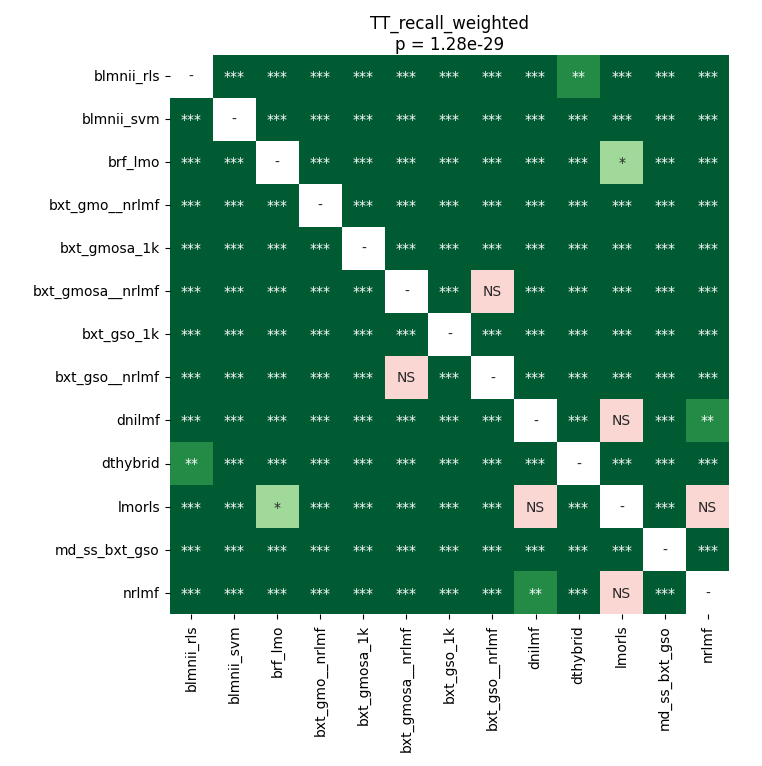

Data behind this chart, as committed beside it:
	blmnii_rls	blmnii_svm	brf_lmo	bxt_gmo__nrlmf	bxt_gmosa_1k	bxt_gmosa__nrlmf	bxt_gso_1k	bxt_gso__nrlmf	dnilmf	dthybrid	lmorls	md_ss_bxt_gso	nrlmf
blmnii_rls	1.0	3.9022476946721314e-05	3.9022476946721314e-05	3.9022476946721314e-05	0.0006005	3.9022476946721314e-05	0.0006005	3.9022476946721314e-05	3.9022476946721314e-05	0.00129	3.9022476946721314e-05	3.9022476946721314e-05	3.9022476946721314e-05
blmnii_svm	3.9022476946721314e-05	1.0	3.9022476946721314e-05	3.9022476946721314e-05	3.9022476946721314e-05	3.9022476946721314e-05	3.9022476946721314e-05	3.9022476946721314e-05	3.9022476946721314e-05	3.9022476946721314e-05	3.9022476946721314e-05	3.9022476946721314e-05	3.9022476946721314e-05
brf_lmo	3.9022476946721314e-05	3.9022476946721314e-05	1.0	3.9022476946721314e-05	3.9022476946721314e-05	3.9022476946721314e-05	3.9022476946721314e-05	3.9022476946721314e-05	0.0003662	3.9022476946721314e-05	0.01143	7.556733630952381e-05	0.000186
bxt_gmo__nrlmf	3.9022476946721314e-05	3.9022476946721314e-05	3.9022476946721314e-05	1.0	3.9022476946721314e-05	3.9022476946721314e-05	3.9022476946721314e-05	3.9022476946721314e-05	3.9022476946721314e-05	3.9022476946721314e-05	3.9022476946721314e-05	3.9022476946721314e-05	3.9022476946721314e-05
bxt_gmosa_1k	0.0006005	3.9022476946721314e-05	3.9022476946721314e-05	3.9022476946721314e-05	1.0	3.9022476946721314e-05	0.0006005	3.9022476946721314e-05	3.9022476946721314e-05	0.0008411	3.9022476946721314e-05	3.9022476946721314e-05	3.9022476946721314e-05
bxt_gmosa__nrlmf	3.9022476946721314e-05	3.9022476946721314e-05	3.9022476946721314e-05	3.9022476946721314e-05	3.9022476946721314e-05	1.0	3.9022476946721314e-05	0.1092	3.9022476946721314e-05	3.9022476946721314e-05	3.9022476946721314e-05	3.9022476946721314e-05	3.9022476946721314e-05
bxt_gso_1k	0.0006005	3.9022476946721314e-05	3.9022476946721314e-05	3.9022476946721314e-05	0.0006005	3.9022476946721314e-05	1.0	3.9022476946721314e-05	3.9022476946721314e-05	0.0006005	3.9022476946721314e-05	0.000715	3.9022476946721314e-05
bxt_gso__nrlmf	3.9022476946721314e-05	3.9022476946721314e-05	3.9022476946721314e-05	3.9022476946721314e-05	3.9022476946721314e-05	0.1092	3.9022476946721314e-05	1.0	3.9022476946721314e-05	3.9022476946721314e-05	3.9022476946721314e-05	3.9022476946721314e-05	3.9022476946721314e-05
dnilmf	3.9022476946721314e-05	3.9022476946721314e-05	0.0003662	3.9022476946721314e-05	3.9022476946721314e-05	3.9022476946721314e-05	3.9022476946721314e-05	3.9022476946721314e-05	1.0	3.9022476946721314e-05	0.9399	7.556733630952381e-05	0.008042
dthybrid	0.00129	3.9022476946721314e-05	3.9022476946721314e-05	3.9022476946721314e-05	0.0008411	3.9022476946721314e-05	0.0006005	3.9022476946721314e-05	3.9022476946721314e-05	1.0	3.9022476946721314e-05	3.9022476946721314e-05	3.9022476946721314e-05
lmorls	3.9022476946721314e-05	3.9022476946721314e-05	0.01143	3.9022476946721314e-05	3.9022476946721314e-05	3.9022476946721314e-05	3.9022476946721314e-05	3.9022476946721314e-05	0.9399	3.9022476946721314e-05	1.0	0.0008411	0.1073
md_ss_bxt_gso	3.9022476946721314e-05	3.9022476946721314e-05	7.556733630952381e-05	3.9022476946721314e-05	3.9022476946721314e-05	3.9022476946721314e-05	0.000715	3.9022476946721314e-05	7.556733630952381e-05	3.9022476946721314e-05	0.0008411	1.0	3.9022476946721314e-05
nrlmf	3.9022476946721314e-05	3.9022476946721314e-05	0.000186	3.9022476946721314e-05	3.9022476946721314e-05	3.9022476946721314e-05	3.9022476946721314e-05	3.9022476946721314e-05	0.008042	3.9022476946721314e-05	0.1073	3.9022476946721314e-05	1.0
